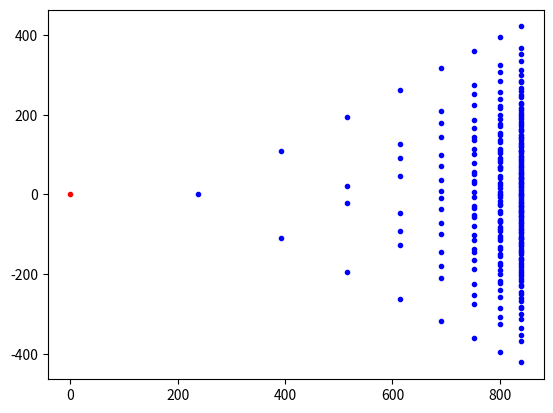

The script that saved this image:
import matplotlib.pyplot as plt
import numpy as np

def branch2(S_P, D, angle):
    """
    """
    # Defining global variables
    global L0 # Smallest length of a capillary
    global first_point # True or Fase depending on whether we are on the first point or not

    # Calculating lengths from diameter
    D_n = D * (2**(2/3)) / 2
    L = 100*D_n

    # Goes in it True
    if first_point:
        plt.plot(S_P[0], S_P[1], 'r.')  # Plots first point 
        N_P = (S_P[0] + L, S_P[1])  # Sets the next point; e.g. from (0,0) to (L,0)
        first_point = False 

    else:
        N_P = (S_P[0] + L*np.cos(angle), S_P[1] + L*np.sin(angle))

    plt.plot(N_P[0], N_P[1], 'b.')

    if L > L0:
        # Runs the function until we hit smallest wanted length
        branch2(N_P, D_n, angle) # Next point up
        branch2(N_P, D_n, -angle) # Next point down
        
        
if __name__=="__main__":
    # Global variables
    L0 = 50 # Smallest length [micrometers]
    first_point = True
    
    angle = 7*np.pi/36
    L = 500
    S_P = (0,0)
    D = 3
    branch2(S_P, D, angle)
    plt.show()
